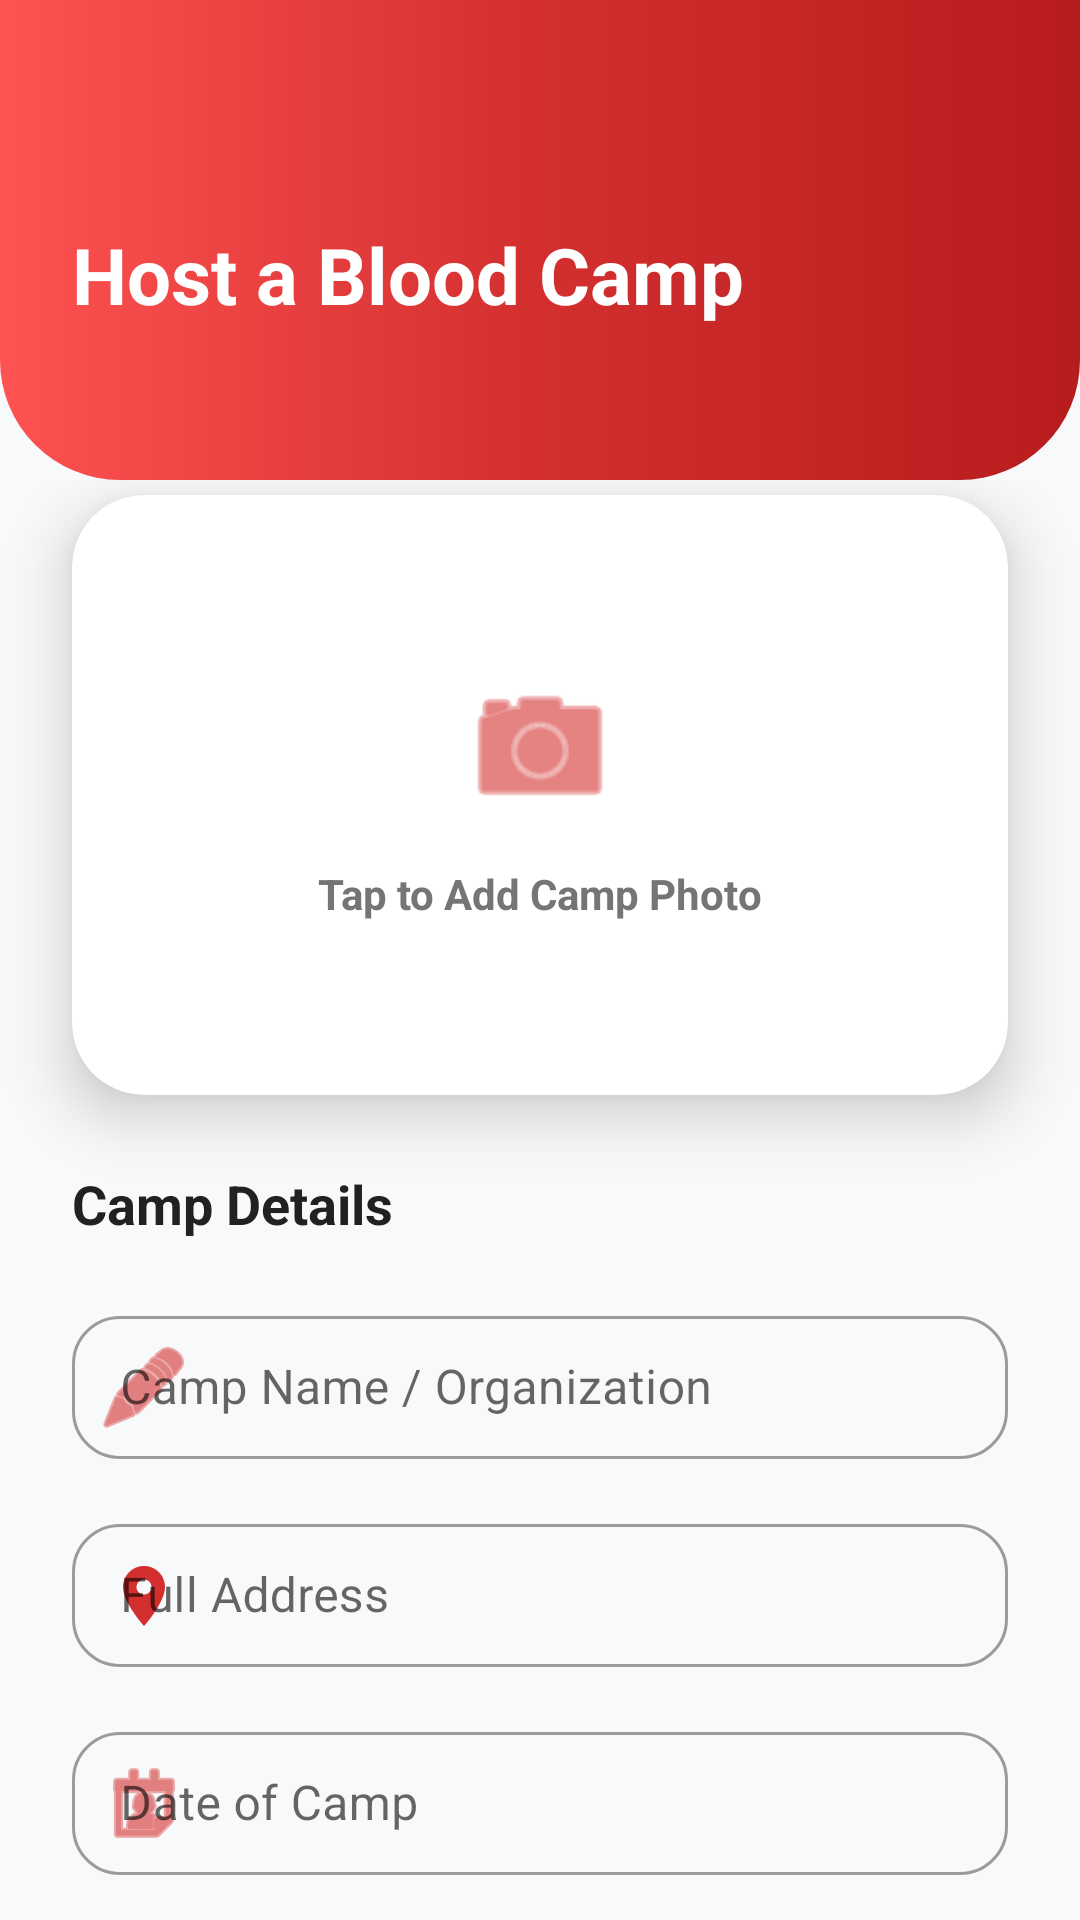

The Android layout XML behind this screen, and the referenced resources:
<!-- AndroidManifest.xml: application theme Theme.RaktSaathi -->
<!-- res/layout/activity_add_camp.xml -->
<?xml version="1.0" encoding="utf-8"?>
<androidx.coordinatorlayout.widget.CoordinatorLayout xmlns:android="http://schemas.android.com/apk/res/android"
    xmlns:app="http://schemas.android.com/apk/res-auto"
    android:layout_width="match_parent"
    android:layout_height="match_parent"
    android:background="@color/bgColor"
    android:fitsSystemWindows="true">

    <com.google.android.material.appbar.AppBarLayout
        android:layout_width="match_parent"
        android:layout_height="wrap_content"
        android:background="@android:color/transparent"
        app:elevation="0dp">

        <RelativeLayout
            android:layout_width="match_parent"
            android:layout_height="160dp"
            android:background="@drawable/red_header_bg"
            android:padding="24dp">

            <ImageView
                android:id="@+id/btnBack"
                android:layout_width="40dp"
                android:layout_height="40dp"
                android:padding="8dp"
                android:src="@drawable/rs_back"
                app:tint="@color/white"
                android:background="?attr/selectableItemBackgroundBorderless"/>

            <TextView
                android:layout_width="wrap_content"
                android:layout_height="wrap_content"
                android:layout_below="@id/btnBack"
                android:layout_marginTop="10dp"
                android:text="Host a Blood Camp"
                android:textColor="@android:color/white"
                android:textSize="26sp"
                android:textStyle="bold"/>
        </RelativeLayout>
    </com.google.android.material.appbar.AppBarLayout>

    <androidx.core.widget.NestedScrollView
        android:layout_width="match_parent"
        android:layout_height="match_parent"
        app:layout_behavior="@string/appbar_scrolling_view_behavior">

        <LinearLayout
            android:layout_width="match_parent"
            android:layout_height="wrap_content"
            android:orientation="vertical"
            android:paddingBottom="40dp">

            
            <androidx.cardview.widget.CardView
                android:id="@+id/btnSelectPhoto"
                android:layout_width="match_parent"
                android:layout_height="200dp"
                android:layout_marginTop="5dp"
                android:layout_marginStart="24dp"
                android:layout_marginEnd="24dp"
                app:cardCornerRadius="24dp"
                app:cardElevation="12dp"
                app:cardBackgroundColor="@color/cardColor">

                <RelativeLayout
                    android:layout_width="match_parent"
                    android:layout_height="match_parent">

                    <ImageView
                        android:id="@+id/ivCampPhoto"
                        android:layout_width="match_parent"
                        android:layout_height="match_parent"
                        android:scaleType="centerCrop" />

                    <LinearLayout
                        android:id="@+id/placeholderLayout"
                        android:layout_width="wrap_content"
                        android:layout_height="wrap_content"
                        android:layout_centerInParent="true"
                        android:gravity="center"
                        android:orientation="vertical">

                        <ImageView
                            android:layout_width="54dp"
                            android:layout_height="54dp"
                            android:src="@android:drawable/ic_menu_camera"
                            app:tint="#D32F2F" />

                        <TextView
                            android:layout_width="wrap_content"
                            android:layout_height="wrap_content"
                            android:layout_marginTop="12dp"
                            android:text="Tap to Add Camp Photo"
                            android:textColor="@color/textSecondary"
                            android:textSize="14sp"
                            android:textStyle="bold" />
                    </LinearLayout>
                </RelativeLayout>
            </androidx.cardview.widget.CardView>

            <LinearLayout
                android:layout_width="match_parent"
                android:layout_height="wrap_content"
                android:orientation="vertical"
                android:padding="24dp">

                <TextView
                    android:layout_width="wrap_content"
                    android:layout_height="wrap_content"
                    android:text="Camp Details"
                    android:textColor="@color/textPrimary"
                    android:textSize="18sp"
                    android:textStyle="bold"
                    android:layout_marginBottom="20dp"/>

                
                <com.google.android.material.textfield.TextInputLayout
                    android:layout_width="match_parent"
                    android:layout_height="wrap_content"
                    android:hint="Camp Name / Organization"
                    app:startIconDrawable="@android:drawable/ic_menu_edit"
                    app:startIconTint="#D32F2F"
                    style="@style/Widget.MaterialComponents.TextInputLayout.OutlinedBox.Dense"
                    app:boxCornerRadiusBottomEnd="16dp"
                    app:boxCornerRadiusBottomStart="16dp"
                    app:boxCornerRadiusTopEnd="16dp"
                    app:boxCornerRadiusTopStart="16dp">

                    <com.google.android.material.textfield.TextInputEditText
                        android:id="@+id/etCampName"
                        android:layout_width="match_parent"
                        android:layout_height="wrap_content"
                        android:inputType="textCapWords"
                        android:textColor="@color/textPrimary" />
                </com.google.android.material.textfield.TextInputLayout>

                <com.google.android.material.textfield.TextInputLayout
                    android:layout_width="match_parent"
                    android:layout_height="wrap_content"
                    android:layout_marginTop="16dp"
                    android:hint="Full Address"
                    app:startIconDrawable="@drawable/ic_location"
                    app:startIconTint="#D32F2F"
                    style="@style/Widget.MaterialComponents.TextInputLayout.OutlinedBox.Dense"
                    app:boxCornerRadiusBottomEnd="16dp"
                    app:boxCornerRadiusBottomStart="16dp"
                    app:boxCornerRadiusTopEnd="16dp"
                    app:boxCornerRadiusTopStart="16dp">

                    <com.google.android.material.textfield.TextInputEditText
                        android:id="@+id/etLocation"
                        android:layout_width="match_parent"
                        android:layout_height="wrap_content"
                        android:inputType="textPostalAddress"
                        android:textColor="@color/textPrimary" />
                </com.google.android.material.textfield.TextInputLayout>

                <com.google.android.material.textfield.TextInputLayout
                    android:layout_width="match_parent"
                    android:layout_height="wrap_content"
                    android:layout_marginTop="16dp"
                    android:hint="Date of Camp"
                    app:startIconDrawable="@android:drawable/ic_menu_my_calendar"
                    app:startIconTint="#D32F2F"
                    style="@style/Widget.MaterialComponents.TextInputLayout.OutlinedBox.Dense"
                    app:boxCornerRadiusBottomEnd="16dp"
                    app:boxCornerRadiusBottomStart="16dp"
                    app:boxCornerRadiusTopEnd="16dp"
                    app:boxCornerRadiusTopStart="16dp">

                    <com.google.android.material.textfield.TextInputEditText
                        android:id="@+id/etDate"
                        android:layout_width="match_parent"
                        android:layout_height="wrap_content"
                        android:focusable="false"
                        android:textColor="@color/textPrimary" />
                </com.google.android.material.textfield.TextInputLayout>

                <com.google.android.material.textfield.TextInputLayout
                    android:layout_width="match_parent"
                    android:layout_height="wrap_content"
                    android:layout_marginTop="16dp"
                    android:hint="Contact Email"
                    app:startIconDrawable="@android:drawable/sym_action_email"
                    app:startIconTint="#D32F2F"
                    style="@style/Widget.MaterialComponents.TextInputLayout.OutlinedBox.Dense"
                    app:boxCornerRadiusBottomEnd="16dp"
                    app:boxCornerRadiusBottomStart="16dp"
                    app:boxCornerRadiusTopEnd="16dp"
                    app:boxCornerRadiusTopStart="16dp">

                    <com.google.android.material.textfield.TextInputEditText
                        android:id="@+id/etEmail"
                        android:layout_width="match_parent"
                        android:layout_height="wrap_content"
                        android:inputType="textEmailAddress"
                        android:textColor="@color/textPrimary" />
                </com.google.android.material.textfield.TextInputLayout>

                <Button
                    android:id="@+id/btnSubmit"
                    android:layout_width="match_parent"
                    android:layout_height="60dp"
                    android:layout_marginTop="32dp"
                    android:backgroundTint="@color/rs_buttons_colour"
                    android:text="Register Camp Now"
                    android:textAllCaps="false"
                    android:textSize="16sp"
                    android:textStyle="bold"
                    app:cornerRadius="18dp"
                    android:elevation="8dp"/>

            </LinearLayout>
        </LinearLayout>
    </androidx.core.widget.NestedScrollView>

</androidx.coordinatorlayout.widget.CoordinatorLayout>
<!-- resources referenced by this layout -->
<resources>
  <color name="bgColor">#F8F9FA</color>
  <color name="cardColor">#FFFFFF</color>
  <color name="rs_buttons_colour">#E53935</color>
  <color name="textPrimary">#212121</color>
  <color name="textSecondary">#757575</color>
  <color name="white">#FFFFFFFF</color>
  <!-- drawable ic_location (drawable) -->
  <vector xmlns:android="http://schemas.android.com/apk/res/android"
      android:width="24dp"
      android:height="24dp"
      android:viewportWidth="24"
      android:viewportHeight="24">
    <path
        android:fillColor="#E53935"
        android:pathData="M12,2C8.13,2 5,5.13 5,9c0,5.25 7,13 7,13s7,-7.75 7,-13c0,-3.87 -3.13,-7 -7,-7zM12,11.5c-1.38,0 -2.5,-1.12 -2.5,-2.5s1.12,-2.5 2.5,-2.5 2.5,1.12 2.5,2.5 -1.12,2.5 -2.5,2.5z"/>
  </vector>
  <!-- drawable red_header_bg (drawable) -->
  <?xml version="1.0" encoding="utf-8"?>
  <shape xmlns:android="http://schemas.android.com/apk/res/android">
      <gradient
          android:startColor="#FF5252"
          android:centerColor="#D32F2F"
          android:endColor="#B71C1C"
          android:angle="0"/>
      <corners
          android:bottomLeftRadius="40dp"
          android:bottomRightRadius="40dp"/>
  </shape>
  <style name="Theme.RaktSaathi" parent="Base.Theme.RaktSaathi" />
  <style name="Base.Theme.RaktSaathi" parent="Theme.MaterialComponents.DayNight.NoActionBar">
          <item name="colorPrimary">@color/accentColor</item>
          <item name="android:statusBarColor">#7F0000</item>
          <item name="android:windowLayoutInDisplayCutoutMode">never</item>
  
          <item name="android:colorBackground">@color/bgColor</item>
          <item name="colorSurface">@color/cardColor</item>
          <item name="android:textColorPrimary">@color/textPrimary</item>
          <item name="android:textColorSecondary">@color/textSecondary</item>
      </style>
  <color name="accentColor">#E53935</color>
</resources>
